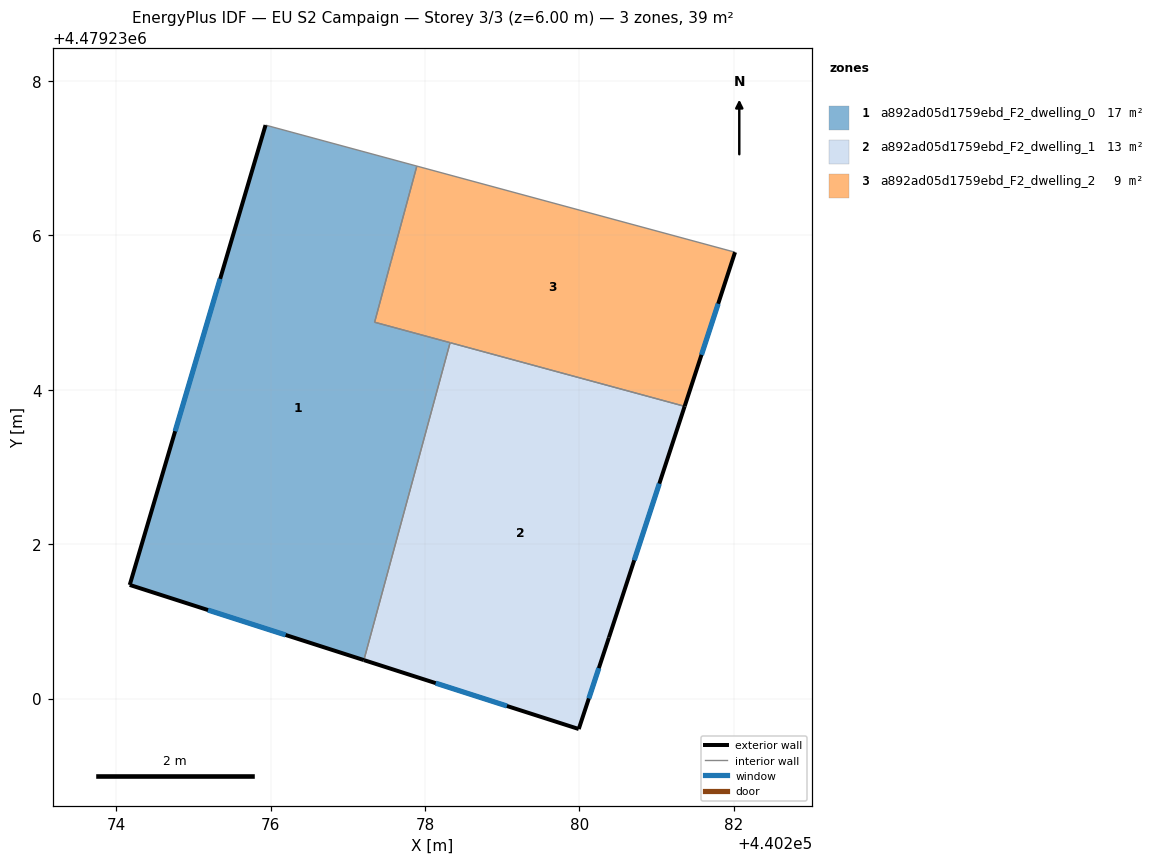
=== STOREY PLAN SPEC (per zone: floor XY polygon, exterior-wall plan segments, windows/doors) ===
zone 1: a892ad05d1759ebd_F2_dwelling_0  (17.5 m²)
  floor: (440277.89, 4479236.90) (440277.35, 4479234.88) (440278.33, 4479234.61) (440277.21, 4479230.50) (440274.17, 4479231.47) (440275.93, 4479237.43)
  exterior wall: (440274.17, 4479231.47) – (440277.21, 4479230.50)  [3.2 m]
    window: (440275.19, 4479231.15) – (440276.19, 4479230.82)  [1.1 m²]
  exterior wall: (440275.93, 4479237.43) – (440274.17, 4479231.47)  [6.2 m]
    window: (440275.35, 4479235.44) – (440274.76, 4479233.46)  [2.0 m²]
  interior walls: 5
zone 2: a892ad05d1759ebd_F2_dwelling_1  (13.1 m²)
  floor: (440281.36, 4479233.79) (440280.38, 4479230.79) (440279.99, 4479229.61) (440277.21, 4479230.50) (440278.33, 4479234.61)
  exterior wall: (440279.99, 4479229.61) – (440280.38, 4479230.79)  [1.2 m]
    window: (440280.12, 4479230.00) – (440280.25, 4479230.39)  [0.4 m²]
  exterior wall: (440277.21, 4479230.50) – (440279.99, 4479229.61)  [2.9 m]
    window: (440278.14, 4479230.20) – (440279.06, 4479229.90)  [1.0 m²]
  exterior wall: (440280.38, 4479230.79) – (440281.36, 4479233.79)  [3.2 m]
    window: (440280.71, 4479231.79) – (440281.04, 4479232.78)  [1.0 m²]
  interior walls: 2
zone 3: a892ad05d1759ebd_F2_dwelling_2  (8.8 m²)
  floor: (440282.02, 4479235.78) (440281.36, 4479233.79) (440277.35, 4479234.88) (440277.56, 4479235.67) (440277.89, 4479236.90)
  exterior wall: (440281.36, 4479233.79) – (440282.02, 4479235.78)  [2.1 m]
    window: (440281.58, 4479234.45) – (440281.80, 4479235.12)  [0.7 m²]
  interior walls: 5

=== DERIVED (storey summary) ===
Building: EU S2 Campaign
Storey: 3 of 3  (floor level z = 6.00 m)
Storey gross floor area: 39.4 m²
Zones on this storey: 3
  - a892ad05d1759ebd_F2_dwelling_0: floor 17.5 m²; exterior wall 9.4 m (28.2 m²); 2 window(s) 3.1 m²; WWR 11.0%
  - a892ad05d1759ebd_F2_dwelling_1: floor 13.1 m²; exterior wall 7.3 m (22.0 m²); 3 window(s) 2.4 m²; WWR 11.0%
  - a892ad05d1759ebd_F2_dwelling_2: floor 8.8 m²; exterior wall 2.1 m (6.3 m²); 1 window(s) 0.7 m²; WWR 11.0%
Zone adjacency (shared interzone walls):
  - a892ad05d1759ebd_F2_dwelling_0 ↔ a892ad05d1759ebd_F2_dwelling_1
  - a892ad05d1759ebd_F2_dwelling_0 ↔ a892ad05d1759ebd_F2_dwelling_2
  - a892ad05d1759ebd_F2_dwelling_1 ↔ a892ad05d1759ebd_F2_dwelling_2